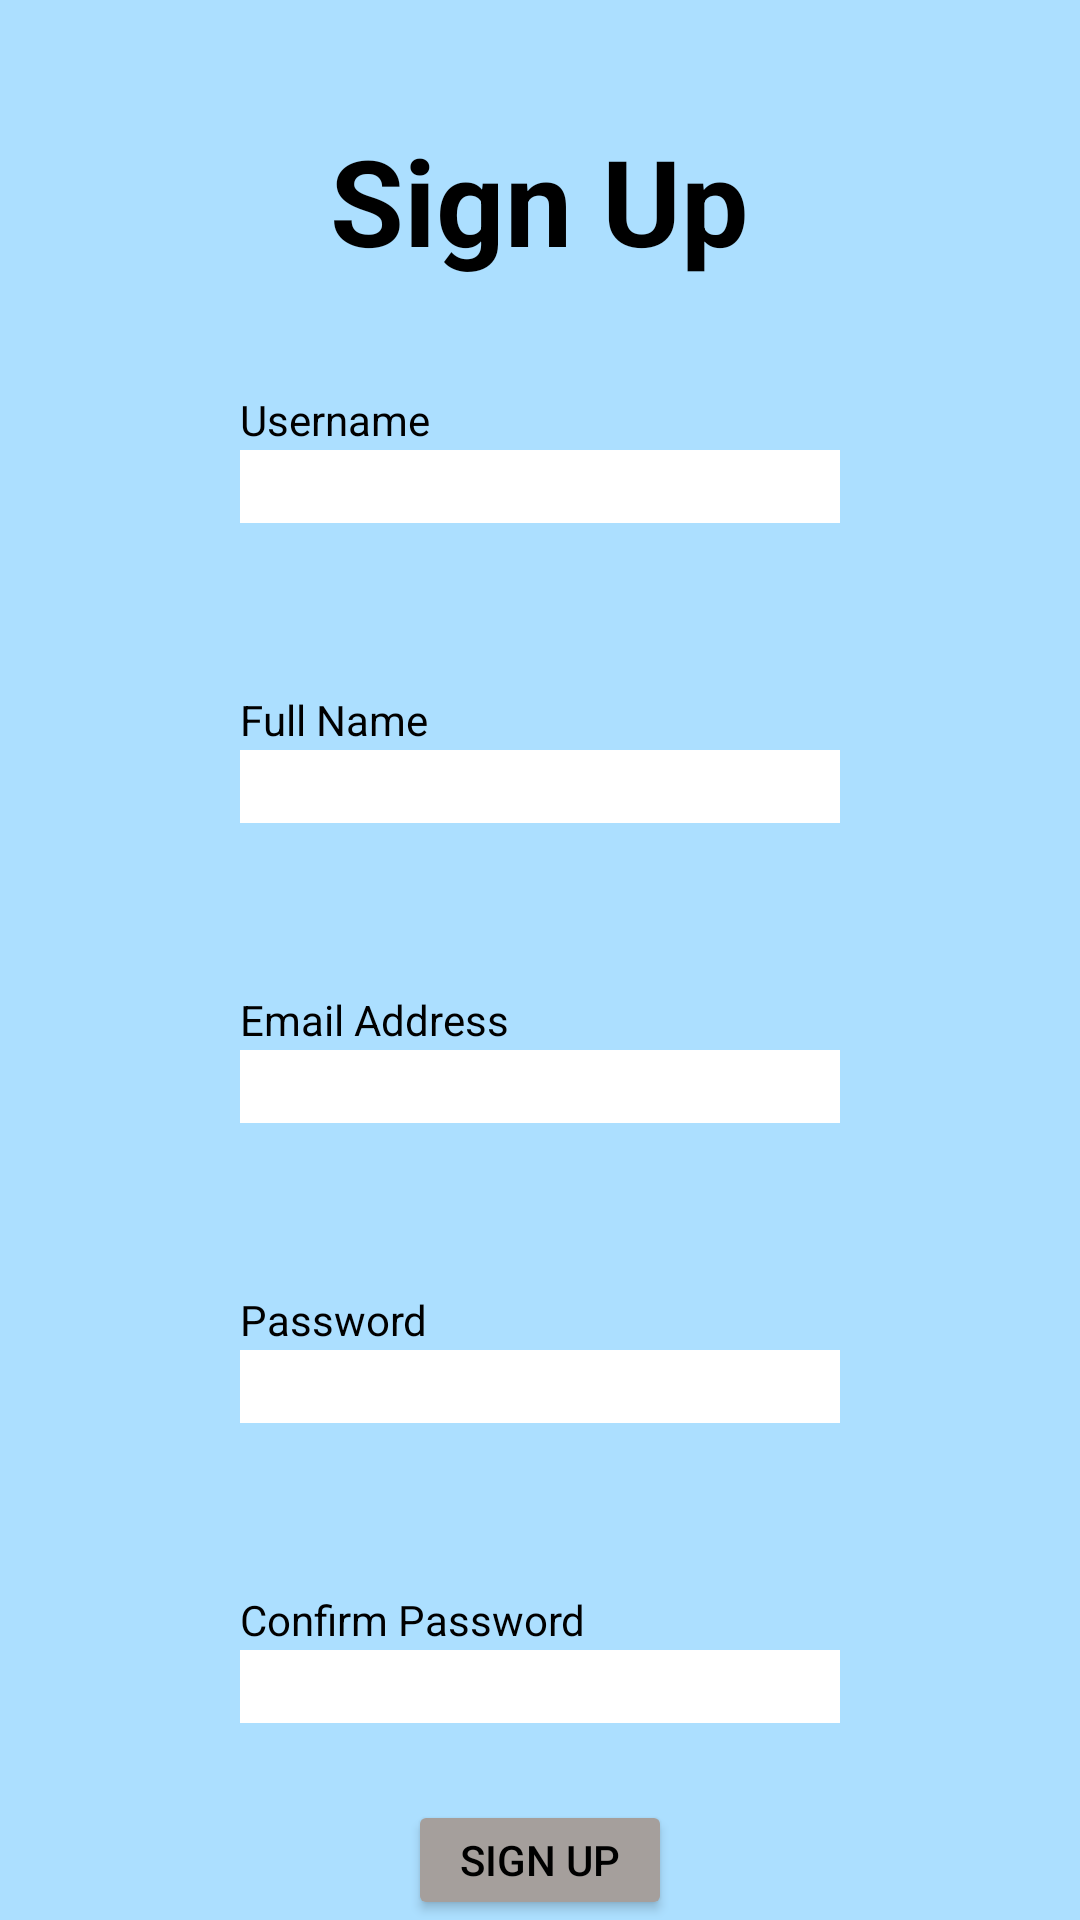

This screen was rendered from an Android layout file. Write that file and the resources it references.
<!-- AndroidManifest.xml: application theme Theme.GroupWorks -->
<!-- res/layout/sign_up.xml -->
<?xml version="1.0" encoding="utf-8"?>
<RelativeLayout
    xmlns:android="http://schemas.android.com/apk/res/android"
    xmlns:tools="http://schemas.android.com/tools"
    android:layout_width="match_parent"
    android:layout_height="match_parent"
    android:background="@color/backgroundColor"
    tools:context=".SignInFragment"
    android:nestedScrollingEnabled="true"
    >

    <TextView
        android:layout_width="wrap_content"
        android:layout_height="wrap_content"
        android:text="@string/sign_up"
        android:textColor="@color/black"
        android:textStyle="bold"
        android:textSize="40sp"
        android:paddingTop="40dp"
        android:layout_centerHorizontal="true"
        />

    <TextView
        android:layout_width="wrap_content"
        android:layout_height="wrap_content"
        android:labelFor="@+id/username_text"
        android:text="@string/username"
        android:layout_alignTop="@+id/username_text"
        android:layout_alignStart="@+id/username_text"
        android:layout_marginTop="-20dp"
        android:textColor="@color/black"
        style="bold"/>

    <EditText
        android:id="@+id/username_text"
        android:layout_width="match_parent"
        android:layout_height="wrap_content"
        android:background="@color/white"
        android:layout_marginStart="80dp"
        android:layout_marginEnd="80dp"
        android:layout_marginTop="150dp"
        android:inputType="text"
        android:textColor="@color/black"
        />

    <TextView
        android:layout_width="wrap_content"
        android:layout_height="wrap_content"
        android:labelFor="@+id/name_text"
        android:text="@string/name"
        android:layout_alignTop="@+id/name_text"
        android:layout_alignStart="@+id/name_text"
        android:layout_marginTop="-20dp"
        android:textColor="@color/black"
        style="bold"/>

    <EditText
        android:id="@+id/name_text"
        android:layout_width="match_parent"
        android:layout_height="wrap_content"
        android:background="@color/white"
        android:layout_marginStart="80dp"
        android:layout_marginEnd="80dp"
        android:layout_marginTop="250dp"
        android:inputType="textPersonName"
        android:textColor="@color/black"
        />
    <TextView
        android:layout_width="wrap_content"
        android:layout_height="wrap_content"
        android:labelFor="@+id/email_text"
        android:text="@string/email_address"
        android:layout_alignTop="@+id/email_text"
        android:layout_alignStart="@+id/email_text"
        android:layout_marginTop="-20dp"
        android:textColor="@color/black"
        style="bold"/>

    <EditText
        android:id="@+id/email_text"
        android:layout_width="match_parent"
        android:layout_height="wrap_content"
        android:background="@color/white"
        android:layout_marginStart="80dp"
        android:layout_marginEnd="80dp"
        android:layout_marginTop="350dp"
        android:inputType="textEmailAddress"
        android:textColor="@color/black"
        />

    <TextView
        android:layout_width="wrap_content"
        android:layout_height="wrap_content"
        android:labelFor="@+id/password_text"
        android:text="@string/password"
        android:layout_alignTop="@+id/password_text"
        android:layout_alignStart="@+id/password_text"
        android:layout_marginTop="-20dp"
        android:textColor="@color/black"
        style="bold"/>

    <EditText
        android:id="@+id/password_text"
        android:layout_width="match_parent"
        android:layout_height="wrap_content"
        android:background="@color/white"
        android:layout_marginStart="80dp"
        android:layout_marginEnd="80dp"
        android:layout_marginTop="450dp"
        android:inputType="textPassword"
        android:textColor="@color/black"
        />

    <TextView
        android:layout_width="wrap_content"
        android:layout_height="wrap_content"
        android:labelFor="@+id/confirm_password_text"
        android:text="@string/confirm_password"
        android:layout_alignTop="@+id/confirm_password_text"
        android:layout_alignStart="@+id/confirm_password_text"
        android:layout_marginTop="-20dp"
        android:textColor="@color/black"
        style="bold"/>


    <EditText
        android:id="@+id/confirm_password_text"
        android:layout_width="match_parent"
        android:layout_height="wrap_content"
        android:background="@color/white"
        android:layout_marginStart="80dp"
        android:layout_marginEnd="80dp"
        android:layout_marginTop="550dp"
        android:inputType="textPassword"
        android:textColor="@color/black"
        />

    <Button
        android:id="@+id/signInAuthentication"
        android:layout_width="wrap_content"
        android:layout_height="wrap_content"
        android:layout_centerHorizontal="true"
        android:layout_marginTop="600dp"
        android:text="@string/sign_up"
        android:textColor="@color/black"
        android:backgroundTint="@color/gray"/>

</RelativeLayout>
<!-- resources referenced by this layout -->
<resources>
  <color name="backgroundColor">#ACDFFF</color>
  <color name="black">#FF000000</color>
  <color name="gray">#A59F9C</color>
  <color name="white">#FFFFFFFF</color>
  <string name="confirm_password">Confirm Password</string>
  <string name="email_address">Email Address</string>
  <string name="name">Full Name</string>
  <string name="password">Password</string>
  <string name="sign_up">Sign Up</string>
  <string name="username">Username</string>
  <style name="Theme.GroupWorks" parent="Theme.MaterialComponents.DayNight.DarkActionBar">
          
          <item name="colorPrimary">@color/titleBarColor</item>
          <item name="colorPrimaryVariant">@color/purple_700</item>
          <item name="colorOnPrimary">@color/backgroundColor</item>
          
          <item name="colorSecondary">@color/teal_200</item>
          <item name="colorSecondaryVariant">@color/gray</item>
          <item name="colorOnSecondary">@color/black</item>
          
          <item name="android:statusBarColor" tools:targetApi="l">?attr/colorPrimaryVariant</item>
          
      </style>
  <color name="titleBarColor">#0926C8</color>
  <color name="purple_700">#FF3700B3</color>
  <color name="teal_200">#FF03DAC5</color>
</resources>
